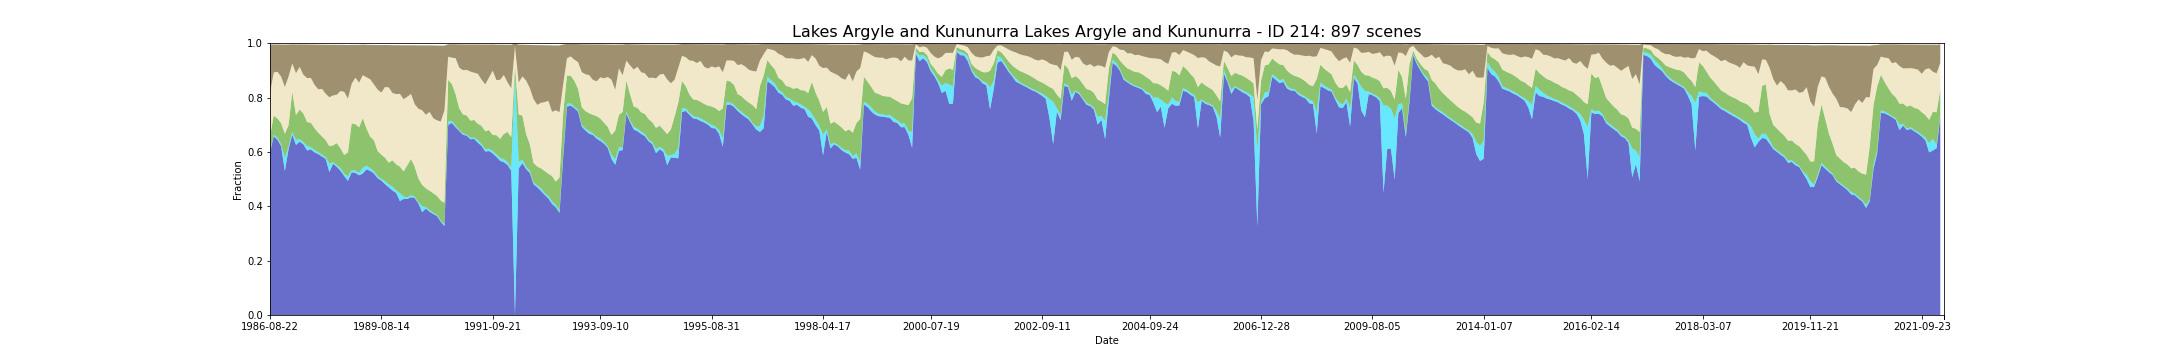

Values plotted in this chart, from the file beside it:
feature_id, water, wet, bs, pv, npv, pc_missing, date, s3_csv_path, display_time
214, 0.5978, 0.005615, 0.1788, 0.05287, 0.1597, 2.2962024638251144e-05, 1986-08-22T00:51:34Z, s3://dea-public-data-dev/projects/WIT/Ra…, 1986-08-22
214, 0.5978, 0.005612, 0.1788, 0.05287, 0.1597, 2.2962024638251144e-05, 1986-08-22T00:51:58Z, s3://dea-public-data-dev/projects/WIT/Ra…, 1986-08-22
214, 0.6577, 0.004791, 0.1031, 0.07114, 0.1586, 0.001291, 1987-09-10T00:57:17Z, s3://dea-public-data-dev/projects/WIT/Ra…, 1987-09-10
214, 0.6577, 0.004779, 0.1031, 0.07114, 0.1586, 0.001289, 1987-09-10T00:56:53Z, s3://dea-public-data-dev/projects/WIT/Ra…, 1987-09-10
214, 0.6452, 0.007649, 0.1002, 0.0706, 0.1717, 0.0008152, 1987-09-26T00:57:40Z, s3://dea-public-data-dev/projects/WIT/Ra…, 1987-09-26
214, 0.6452, 0.007643, 0.1002, 0.0706, 0.1717, 0.0008152, 1987-09-26T00:57:16Z, s3://dea-public-data-dev/projects/WIT/Ra…, 1987-09-26
214, 0.621, 0.007398, 0.1179, 0.07738, 0.1713, 0.0, 1987-11-13T00:58:36Z, s3://dea-public-data-dev/projects/WIT/Ra…, 1987-11-13
214, 0.621, 0.007388, 0.1179, 0.07738, 0.1713, 0.0, 1987-11-13T00:58:12Z, s3://dea-public-data-dev/projects/WIT/Ra…, 1987-11-13
214, 0.5296, 0.0487, 0.156, 0.08819, 0.1722, 0.09511, 1987-11-29T00:58:29Z, s3://dea-public-data-dev/projects/WIT/Ra…, 1987-11-29
214, 0.5296, 0.04871, 0.156, 0.08818, 0.1721, 0.09511, 1987-11-29T00:58:53Z, s3://dea-public-data-dev/projects/WIT/Ra…, 1987-11-29
214, 0.6102, 0.009355, 0.1177, 0.07898, 0.1788, 0.01046, 1987-12-15T00:58:42Z, s3://dea-public-data-dev/projects/WIT/Ra…, 1987-12-15
214, 0.6102, 0.009358, 0.1177, 0.07898, 0.1787, 0.01046, 1987-12-15T00:59:06Z, s3://dea-public-data-dev/projects/WIT/Ra…, 1987-12-15
214, 0.6632, 0.01102, 0.07015, 0.1467, 0.1047, 0.0009866, 1988-02-17T00:59:49Z, s3://dea-public-data-dev/projects/WIT/Ra…, 1988-02-17
214, 0.6632, 0.01103, 0.07015, 0.1467, 0.1047, 0.0009866, 1988-02-17T01:00:13Z, s3://dea-public-data-dev/projects/WIT/Ra…, 1988-02-17
214, 0.6257, 0.01845, 0.1058, 0.09148, 0.1539, 0.0009231, 1988-03-20T01:00:08Z, s3://dea-public-data-dev/projects/WIT/Ra…, 1988-03-20
214, 0.6257, 0.01842, 0.1058, 0.09149, 0.1539, 0.0009231, 1988-03-20T01:00:32Z, s3://dea-public-data-dev/projects/WIT/Ra…, 1988-03-20
214, 0.6377, 0.009857, 0.08218, 0.1087, 0.1571, 0.0007264, 1988-04-05T01:00:14Z, s3://dea-public-data-dev/projects/WIT/Ra…, 1988-04-05
214, 0.6377, 0.009869, 0.08218, 0.1087, 0.1571, 0.0007279, 1988-04-05T01:00:38Z, s3://dea-public-data-dev/projects/WIT/Ra…, 1988-04-05
214, 0.6278, 0.00788, 0.1116, 0.1055, 0.1425, 3.827004106393694e-06, 1988-04-21T01:00:19Z, s3://dea-public-data-dev/projects/WIT/Ra…, 1988-04-21
214, 0.6278, 0.007892, 0.1116, 0.1055, 0.1424, 3.827004106393694e-06, 1988-04-21T01:00:43Z, s3://dea-public-data-dev/projects/WIT/Ra…, 1988-04-21
214, 0.6051, 0.01645, 0.1235, 0.08814, 0.162, 0.005974, 1988-05-07T01:00:28Z, s3://dea-public-data-dev/projects/WIT/Ra…, 1988-05-07
214, 0.6092, 0.008411, 0.1226, 0.08989, 0.1648, 0.002875, 1988-05-23T01:00:36Z, s3://dea-public-data-dev/projects/WIT/Ra…, 1988-05-23
214, 0.6092, 0.008415, 0.1226, 0.08989, 0.1648, 0.002875, 1988-05-23T01:01:00Z, s3://dea-public-data-dev/projects/WIT/Ra…, 1988-05-23
214, 0.5986, 0.008588, 0.1479, 0.08023, 0.1594, 0.003178, 1988-06-08T01:00:42Z, s3://dea-public-data-dev/projects/WIT/Ra…, 1988-06-08
214, 0.5986, 0.008575, 0.1479, 0.08024, 0.1594, 0.003178, 1988-06-08T01:01:06Z, s3://dea-public-data-dev/projects/WIT/Ra…, 1988-06-08
214, 0.5919, 0.007341, 0.1644, 0.07121, 0.1596, 0.006154, 1988-06-24T01:00:47Z, s3://dea-public-data-dev/projects/WIT/Ra…, 1988-06-24
214, 0.5919, 0.007331, 0.1644, 0.07122, 0.1596, 0.006155, 1988-06-24T01:01:11Z, s3://dea-public-data-dev/projects/WIT/Ra…, 1988-06-24
214, 0.5829, 0.006732, 0.1624, 0.0676, 0.1748, 0.006556, 1988-07-10T01:01:15Z, s3://dea-public-data-dev/projects/WIT/Ra…, 1988-07-10
214, 0.5829, 0.006751, 0.1624, 0.0676, 0.1748, 0.006556, 1988-07-10T01:00:51Z, s3://dea-public-data-dev/projects/WIT/Ra…, 1988-07-10
214, 0.5743, 0.006918, 0.1802, 0.06196, 0.1709, 0.006118, 1988-07-26T01:00:53Z, s3://dea-public-data-dev/projects/WIT/Ra…, 1988-07-26
214, 0.5743, 0.006915, 0.1802, 0.06197, 0.1709, 0.006118, 1988-07-26T01:01:17Z, s3://dea-public-data-dev/projects/WIT/Ra…, 1988-07-26
214, 0.5255, 0.03127, 0.193, 0.06431, 0.1801, 0.001007, 1988-08-11T01:00:52Z, s3://dea-public-data-dev/projects/WIT/Ra…, 1988-08-11
214, 0.5255, 0.03126, 0.1929, 0.06431, 0.1801, 0.001009, 1988-08-11T01:01:16Z, s3://dea-public-data-dev/projects/WIT/Ra…, 1988-08-11
214, 0.5564, 0.005833, 0.1862, 0.06173, 0.184, 0.005039, 1988-08-27T01:01:21Z, s3://dea-public-data-dev/projects/WIT/Ra…, 1988-08-27
214, 0.5564, 0.005824, 0.1862, 0.06173, 0.184, 0.005033, 1988-08-27T01:00:57Z, s3://dea-public-data-dev/projects/WIT/Ra…, 1988-08-27
214, 0.5448, 0.005902, 0.1834, 0.08175, 0.1781, 0.002002, 1988-09-12T01:00:56Z, s3://dea-public-data-dev/projects/WIT/Ra…, 1988-09-12
214, 0.5448, 0.005912, 0.1834, 0.08175, 0.1781, 0.002001, 1988-09-12T01:01:20Z, s3://dea-public-data-dev/projects/WIT/Ra…, 1988-09-12
214, 0.5303, 0.01034, 0.1697, 0.07239, 0.2113, 0.0001301, 1988-09-28T01:01:12Z, s3://dea-public-data-dev/projects/WIT/Ra…, 1988-09-28
214, 0.5303, 0.01034, 0.1697, 0.07239, 0.2113, 0.0001294, 1988-09-28T01:00:48Z, s3://dea-public-data-dev/projects/WIT/Ra…, 1988-09-28
214, 0.5113, 0.008494, 0.1727, 0.069, 0.2323, 0.0005289, 1988-10-30T01:00:45Z, s3://dea-public-data-dev/projects/WIT/Ra…, 1988-10-30
214, 0.5112, 0.008483, 0.1727, 0.069, 0.2323, 0.0005274, 1988-10-30T01:01:09Z, s3://dea-public-data-dev/projects/WIT/Ra…, 1988-10-30
214, 0.4934, 0.01698, 0.1973, 0.08826, 0.1973, 0.001814, 1988-11-15T01:01:09Z, s3://dea-public-data-dev/projects/WIT/Ra…, 1988-11-15
214, 0.4935, 0.01696, 0.1973, 0.08827, 0.1973, 0.001814, 1988-11-15T01:00:45Z, s3://dea-public-data-dev/projects/WIT/Ra…, 1988-11-15
214, 0.5247, 0.008338, 0.1432, 0.1719, 0.1457, 0.0, 1988-12-17T01:00:54Z, s3://dea-public-data-dev/projects/WIT/Ra…, 1988-12-17
214, 0.5247, 0.008343, 0.1432, 0.1719, 0.1457, 0.0, 1988-12-17T01:00:30Z, s3://dea-public-data-dev/projects/WIT/Ra…, 1988-12-17
214, 0.5228, 0.00894, 0.1206, 0.1705, 0.171, 0.0, 1989-01-18T01:00:13Z, s3://dea-public-data-dev/projects/WIT/Ra…, 1989-01-18
214, 0.5228, 0.008948, 0.1206, 0.1705, 0.171, 0.0, 1989-01-18T01:00:37Z, s3://dea-public-data-dev/projects/WIT/Ra…, 1989-01-18
214, 0.514, 0.008409, 0.1389, 0.1681, 0.1643, 0.004188, 1989-02-03T01:00:13Z, s3://dea-public-data-dev/projects/WIT/Ra…, 1989-02-03
214, 0.514, 0.008403, 0.1389, 0.1681, 0.1643, 0.004188, 1989-02-03T01:00:37Z, s3://dea-public-data-dev/projects/WIT/Ra…, 1989-02-03
214, 0.5205, 0.02131, 0.1123, 0.1821, 0.1585, 0.0815, 1989-04-24T00:59:26Z, s3://dea-public-data-dev/projects/WIT/Ra…, 1989-04-24
214, 0.5205, 0.02129, 0.1123, 0.1821, 0.1585, 0.08149, 1989-04-24T00:59:02Z, s3://dea-public-data-dev/projects/WIT/Ra…, 1989-04-24
214, 0.5359, 0.0137, 0.1193, 0.1366, 0.1886, 0.004504, 1989-05-26T00:58:32Z, s3://dea-public-data-dev/projects/WIT/Ra…, 1989-05-26
214, 0.5302, 0.01026, 0.1266, 0.1154, 0.2113, 0.003917, 1989-06-11T00:58:13Z, s3://dea-public-data-dev/projects/WIT/Ra…, 1989-06-11
214, 0.5302, 0.01027, 0.1266, 0.1154, 0.2113, 0.003917, 1989-06-11T00:58:37Z, s3://dea-public-data-dev/projects/WIT/Ra…, 1989-06-11
214, 0.5208, 0.008868, 0.1451, 0.1133, 0.2055, 0.003534, 1989-06-27T00:58:18Z, s3://dea-public-data-dev/projects/WIT/Ra…, 1989-06-27
214, 0.5208, 0.008866, 0.1451, 0.1133, 0.2055, 0.003534, 1989-06-27T00:57:54Z, s3://dea-public-data-dev/projects/WIT/Ra…, 1989-06-27
214, 0.5031, 0.007703, 0.1638, 0.0925, 0.2262, 0.003221, 1989-07-29T00:57:16Z, s3://dea-public-data-dev/projects/WIT/Ra…, 1989-07-29
214, 0.5031, 0.007714, 0.1638, 0.0925, 0.2262, 0.003221, 1989-07-29T00:57:40Z, s3://dea-public-data-dev/projects/WIT/Ra…, 1989-07-29
214, 0.4946, 0.006116, 0.1748, 0.08906, 0.2286, 0.0009644, 1989-08-14T00:57:18Z, s3://dea-public-data-dev/projects/WIT/Ra…, 1989-08-14
214, 0.4946, 0.006115, 0.1748, 0.08906, 0.2286, 0.0009652, 1989-08-14T00:56:54Z, s3://dea-public-data-dev/projects/WIT/Ra…, 1989-08-14
... 837 more rows
